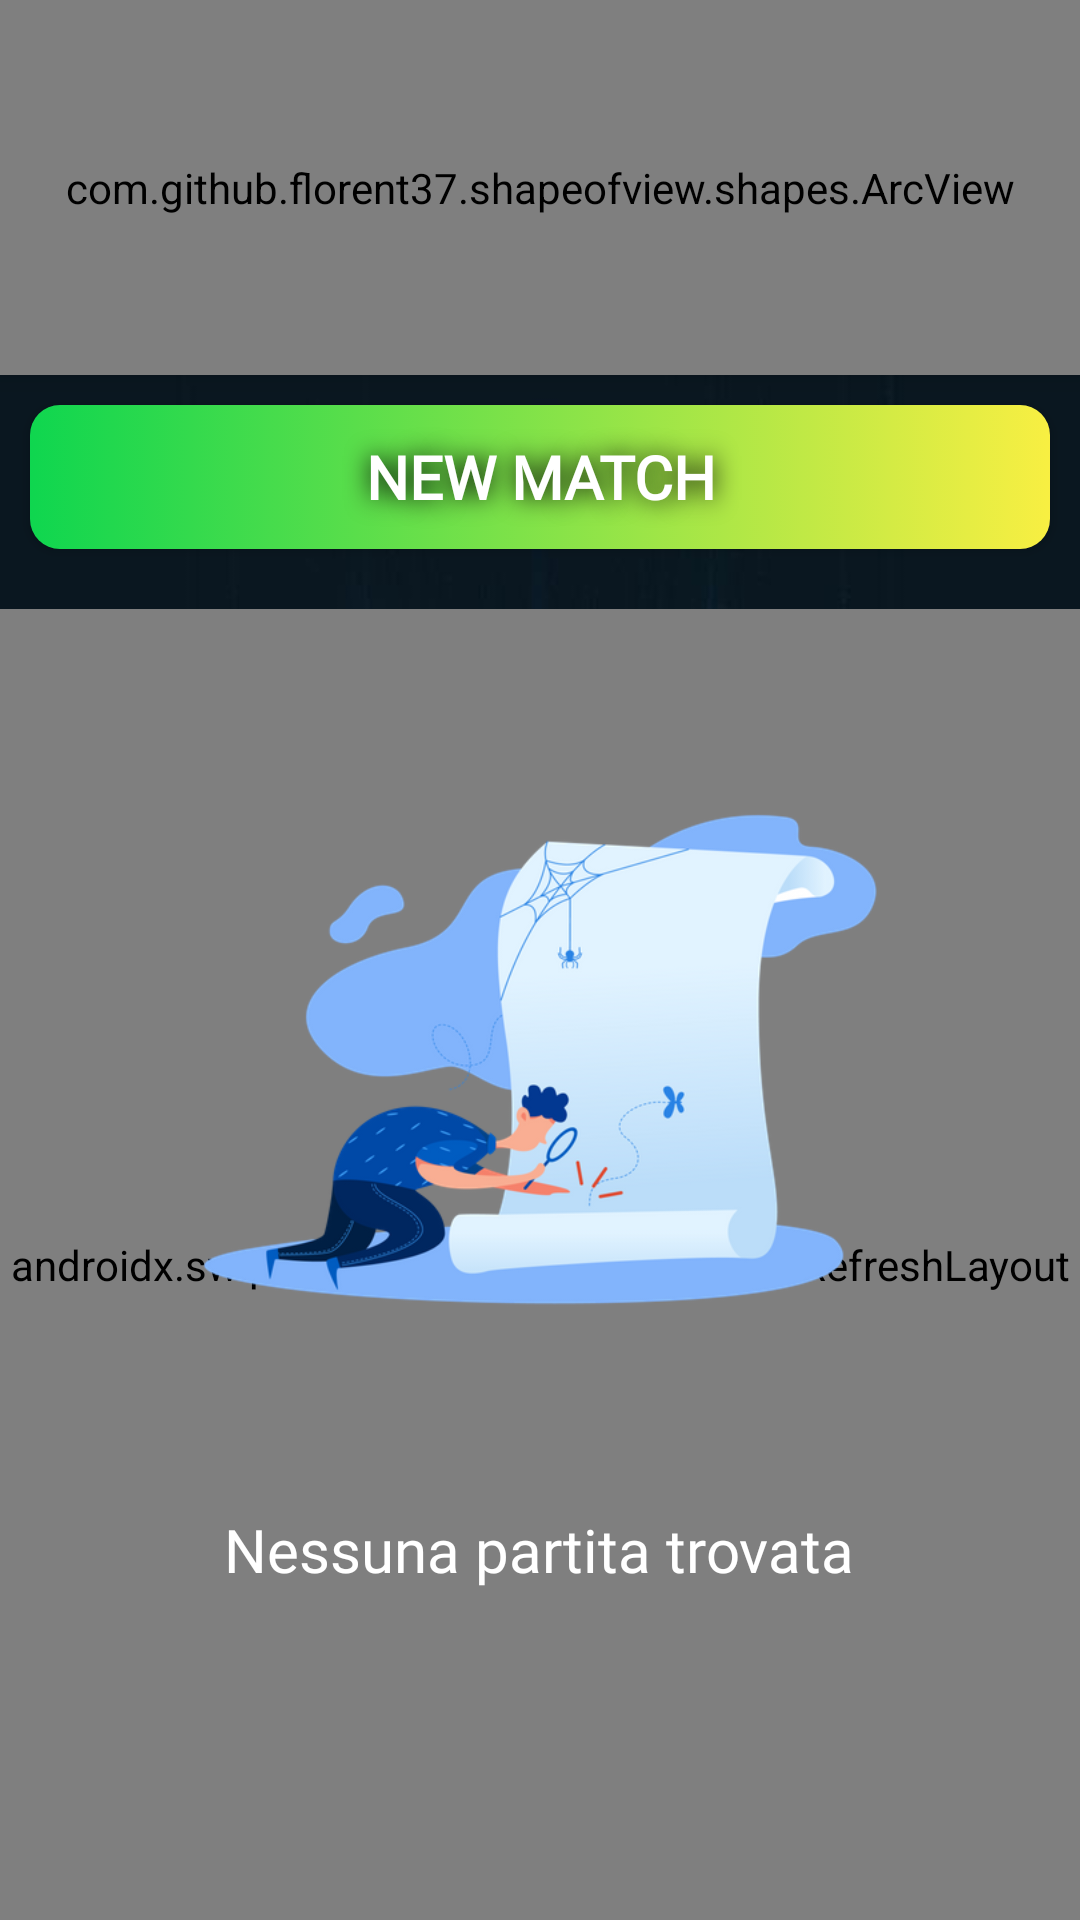

Produce the Android XML layout that renders to this screen, including the resource entries it uses.
<!-- AndroidManifest.xml: application theme AppTheme -->
<!-- res/layout/activity_main.xml -->
<?xml version="1.0" encoding="utf-8"?>
<LinearLayout xmlns:android="http://schemas.android.com/apk/res/android"
    xmlns:app="http://schemas.android.com/apk/res-auto"
    xmlns:tools="http://schemas.android.com/tools"
    android:layout_width="match_parent"
    android:layout_height="match_parent"
    android:orientation="vertical"
    tools:context=".MainActivity"
    android:background="@drawable/background">

    <com.github.florent37.shapeofview.shapes.ArcView
        android:layout_width="match_parent"
        android:layout_height="125dp"
        android:elevation="5.0dp"
        app:shape_arc_cropDirection="outside"
        app:shape_arc_height="25dp"
        app:shape_arc_position="bottom"
        tools:ignore="MissingConstraints">

        <LinearLayout
            android:layout_width="match_parent"
            android:layout_height="match_parent"
            android:background="@color/colorPrimary"
            android:orientation="horizontal"
            android:paddingLeft="20dp"
            android:paddingRight="20dp"
            android:paddingTop="20dp">

            <LinearLayout
                android:layout_width="match_parent"
                android:layout_height="wrap_content"
                android:orientation="vertical"
                android:layout_weight="0.5">

                <TextView
                    android:layout_width="match_parent"
                    android:layout_height="wrap_content"
                    android:fontFamily="@font/aldrich"
                    android:text="@string/benvenuto"
                    android:textColor="@color/white"
                    android:textSize="20dp">
                </TextView>

                <TextView
                    android:layout_width="match_parent"
                    android:layout_height="wrap_content"
                    android:fontFamily="@font/black_ops_one"
                    android:text="Nickname"
                    android:shadowColor="@color/black"
                    android:shadowDx="0.0"
                    android:shadowDy="0.0"
                    android:shadowRadius="8"
                    android:id="@+id/nicknameTextView"
                    android:textColor="@color/white"
                    android:textSize="30dp"></TextView>
            </LinearLayout>

            <LinearLayout
                android:layout_width="match_parent"
                android:layout_height="match_parent"
                android:layout_weight="0.5"
                android:gravity="end">

                <com.google.android.material.button.MaterialButton
                    android:id="@+id/leaderborad_button"
                    android:layout_width="45dp"
                    android:layout_height="45dp"
                    android:insetLeft="0dp"
                    android:insetTop="0dp"
                    android:insetRight="0dp"
                    android:insetBottom="0dp"
                    android:layout_marginRight="5dp"
                    app:icon="@drawable/leaderboard"
                    android:backgroundTint="@color/colorPrimaryDark"
                    app:iconGravity="textStart"
                    app:iconTint="@color/white"
                    app:iconPadding="0dp" />

                <com.google.android.material.button.MaterialButton
                    android:id="@+id/settings_button"
                    android:layout_width="45dp"
                    android:layout_height="45dp"
                    android:insetLeft="0dp"
                    android:insetTop="0dp"
                    android:insetRight="0dp"
                    android:insetBottom="0dp"
                    app:icon="@drawable/settings"
                    android:backgroundTint="@color/colorPrimaryDark"
                    app:iconGravity="textStart"
                    app:iconTint="@color/white"
                    app:iconPadding="0dp" />

            </LinearLayout>
        </LinearLayout>
    </com.github.florent37.shapeofview.shapes.ArcView>


    <LinearLayout
        android:layout_width="match_parent"
        android:layout_height="match_parent"
        android:orientation="vertical">

        <android.widget.Button
            android:layout_width="match_parent"
            android:layout_height="wrap_content"
            android:layout_marginTop="@dimen/small_margin"
            android:layout_marginLeft="@dimen/small_margin"
            android:layout_marginRight="@dimen/small_margin"
            android:background="@drawable/glow_button"
            android:backgroundTint="@null"
            android:text="@string/nuova_partita"
            android:shadowColor="@color/black"
            android:shadowDx="0.0"
            android:shadowDy="0.0"
            android:shadowRadius="20"
            android:fontFamily="@font/aldrich"
            android:textStyle="bold"
            android:textSize="20dp"
            android:id="@+id/newMatchButton"
            android:textColor="@color/white"/>

        <LinearLayout
            android:layout_width="match_parent"
            android:layout_height="match_parent"
            android:layout_marginTop="@dimen/def_margin">

            <RelativeLayout
                android:layout_width="match_parent"
                android:layout_height="match_parent"
                android:orientation="vertical">

                <LinearLayout
                    android:layout_width="match_parent"
                    android:layout_height="match_parent">

                    <androidx.swiperefreshlayout.widget.SwipeRefreshLayout
                        android:layout_width="match_parent"
                        android:id="@+id/pullToRefresh"
                        android:layout_height="match_parent">

                        <ListView
                            android:layout_width="match_parent"
                            android:layout_height="match_parent"
                            android:scrollbars="none"
                            android:id="@+id/games">
                        </ListView>

                    </androidx.swiperefreshlayout.widget.SwipeRefreshLayout>

                </LinearLayout>

                <LinearLayout
                    android:layout_width="match_parent"
                    android:layout_height="match_parent"
                    android:id="@+id/homeListViewLayout"
                    android:gravity="center"
                    android:orientation="vertical">

                    <ImageView
                        android:layout_width="300dp"
                        android:layout_height="300dp"
                        android:src="@drawable/no_result">

                    </ImageView>

                    <TextView
                        android:layout_width="wrap_content"
                        android:layout_height="match_parent"
                        android:fontFamily="@font/aldrich"
                        android:text="Nessuna partita trovata"
                        android:textSize="20dp">

                    </TextView>

                </LinearLayout>

            </RelativeLayout>

        </LinearLayout>


    </LinearLayout>

</LinearLayout>
<!-- resources referenced by this layout -->
<resources>
  <color name="black">#000000</color>
  <color name="colorPrimary">#028dc4</color>
  <color name="colorPrimaryDark">#009DDC</color>
  <color name="white">#FFFFFF</color>
  <dimen name="def_margin">20dp</dimen>
  <dimen name="small_margin">10dp</dimen>
  <!-- drawable background: jpg bitmap (drawable, 46223 bytes) -->
  <!-- drawable glow_button (drawable) -->
  <?xml version="1.0" encoding="utf-8"?>
  <selector xmlns:android="http://schemas.android.com/apk/res/android">
      <item>
          <shape>
              <gradient
                  android:angle="360"
                  android:startColor="#0FD64F"
                  android:endColor="#F8EF42"
                  android:type="linear" />
  
              <corners android:radius="10dp" />
          </shape>
      </item>
  </selector>
  <!-- drawable leaderboard: png bitmap (drawable-xxxhdpi, 3364 bytes) -->
  <!-- drawable no_result: png bitmap (drawable, 80147 bytes) -->
  <string name="benvenuto">Welcome</string>
  <string name="nuova_partita">New match</string>
  <style name="AppTheme" parent="Theme.MaterialComponents.Light.NoActionBar">
          <item name="android:forceDarkAllowed">false</item>
          
          <item name="colorPrimary">@color/colorPrimary</item>
          <item name="colorPrimaryDark">@color/colorPrimaryDark</item>
          <item name="colorAccent">@color/colorAccent</item>
          <item name="android:spinnerDropDownItemStyle">@style/mySpinnerItemStyle</item>
          <item name="android:textColor">@color/white</item>
      </style>
  <color name="colorAccent">#D81B60</color>
  <style name="mySpinnerItemStyle" parent="@android:style/Widget.Holo.DropDownItem.Spinner">
          <item name="android:textColor">@color/black</item>
      </style>
</resources>
